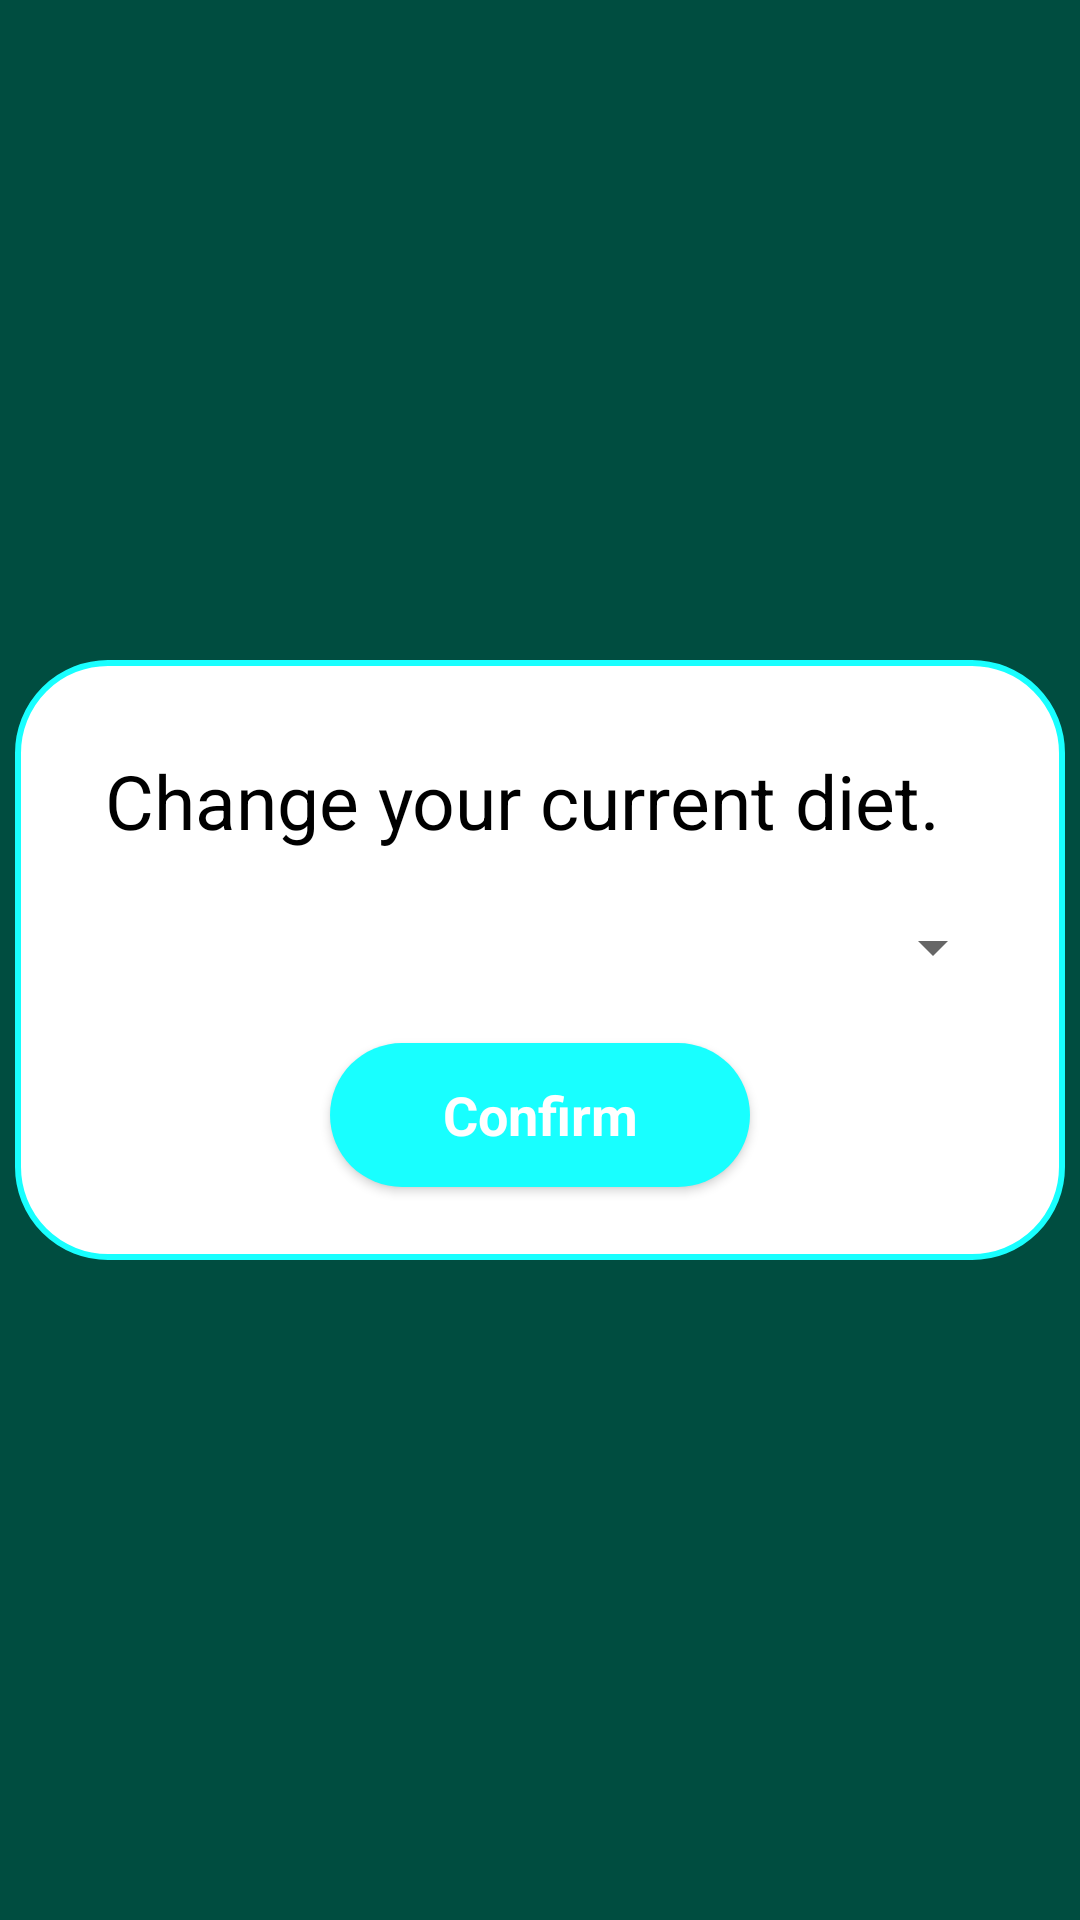

Reconstruct the res/layout file that produces this screen, plus the resources it refers to.
<!-- AndroidManifest.xml: application theme AppTheme -->
<!-- res/layout/activity_change_diet.xml -->
<?xml version="1.0" encoding="utf-8"?>
<android.support.design.widget.CoordinatorLayout xmlns:android="http://schemas.android.com/apk/res/android"
    xmlns:app="http://schemas.android.com/apk/res-auto"
    xmlns:tools="http://schemas.android.com/tools"
    android:layout_width="match_parent"
    android:layout_height="match_parent"
    android:background="@color/colorPrimary"
    android:fitsSystemWindows="true"
    tools:context=".ProfileActivity">

    <RelativeLayout
        android:layout_width="350dp"
        android:layout_height="200dp"
        android:layout_gravity="center"
        android:background="@drawable/popupstyle">

        <TextView
            android:layout_width="wrap_content"
            android:layout_height="wrap_content"
            android:text="Change your current diet."
            android:textSize="25dp"
            android:textColor="@color/black"
            android:layout_marginHorizontal="30dp"
            android:layout_marginTop="30dp"
            android:id="@+id/diet_text"/>

        <Spinner
            android:id="@+id/diet_spinner"
            android:layout_width="fill_parent"
            android:layout_height="wrap_content"
            android:layout_below="@id/diet_text"
            android:layout_marginTop="20dp"
            android:layout_marginLeft="20dp"
            android:layout_marginRight="20dp"/>

        <Button
            android:layout_width="140dp"
            android:layout_height="wrap_content"
            android:layout_marginTop="20dp"
            android:layout_marginHorizontal="30dp"
            android:layout_centerHorizontal="true"
            android:background="@drawable/buttonstyle"
            android:text="Confirm"
            android:textAllCaps="false"
            android:textColor="@color/white"
            android:textSize="18dp"
            android:textStyle="bold"
            android:fontFamily="sans-serif"
            android:id="@+id/confirm"
            android:layout_below="@id/diet_spinner"/>


    </RelativeLayout>

</android.support.design.widget.CoordinatorLayout>
<!-- resources referenced by this layout -->
<resources>
  <color name="colorPrimary">#004d40
      </color>
  <!-- drawable buttonstyle (drawable) -->
  <?xml version="1.0" encoding="utf-8"?>
  <shape android:shape="rectangle"
      xmlns:android="http://schemas.android.com/apk/res/android">
      <solid android:color="@color/colorSecondary"/>
      <stroke android:color="@color/colorSecondary" />
      <corners android:radius="150dp"/>
  </shape>
  <!-- drawable popupstyle (drawable) -->
  <?xml version="1.0" encoding="utf-8"?>
  <shape android:shape="rectangle"
      xmlns:android="http://schemas.android.com/apk/res/android">
      <solid android:color="@color/white"/>
      <stroke android:color="@color/colorSecondary"
          android:width="2dp"/>
      <corners android:radius="30dp"/>
  </shape>
  <style name="AppTheme" parent="Theme.AppCompat.Light.DarkActionBar">
          
          <item name="colorPrimary">@color/colorPrimary</item>
          
          <item name="colorAccent">@color/colorAccent</item>
      </style>
  <color name="colorSecondary">#18ffff
  
      </color>
  <color name="colorAccent">#004d40
      </color>
  <!-- not gathered from this repository: default colours our renderer supplied (Android Studio template values) -->
  <color name="black">#FF000000</color>
  <color name="white">#FFFFFFFF</color>
</resources>
